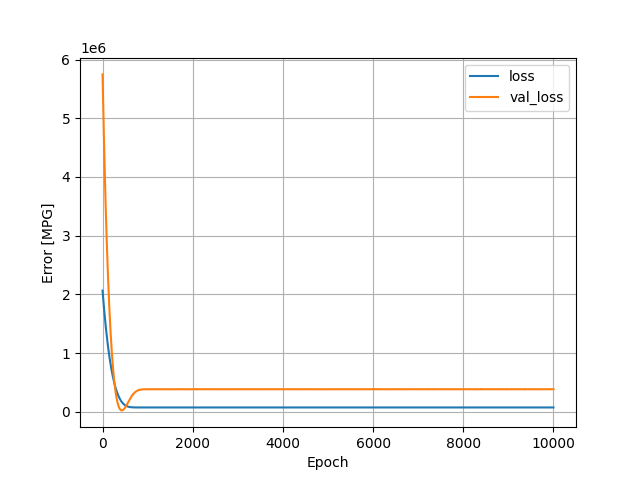

The table this chart was drawn from, first rows:
, loss, val_loss, epoch
0, 2064216, 5746423, 0
1, 2054317, 5707916, 1
2, 2044533, 5669036, 2
3, 2034923, 5630354, 3
4, 2024869, 5592460, 4
5, 2015090, 5554492, 5
6, 2005064, 5518170, 6
7, 1996050, 5480156, 7
8, 1986482, 5442590, 8
9, 1976613, 5406258, 9
10, 1967332, 5369684, 10
11, 1957811, 5333252, 11
12, 1948455, 5296566, 12
13, 1938937, 5260548, 13
14, 1929334, 5225675, 14
15, 1920519, 5189494, 15
16, 1911065, 5154018, 16
17, 1901730, 5118960, 17
18, 1892503, 5083864, 18
19, 1883449, 5048744, 19
20, 1874065, 5014344, 20
21, 1865281, 4979140, 21
22, 1855842, 4945161, 22
23, 1846961, 4910781, 23
24, 1837901, 4876874, 24
25, 1828974, 4842876, 25
26, 1819878, 4809564, 26
27, 1811067, 4775990, 27
28, 1802358, 4741963, 28
29, 1793534, 4708153, 29
30, 1784710, 4674439, 30
31, 1775792, 4641591, 31
32, 1766959, 4609468, 32
33, 1758480, 4576358, 33
34, 1749533, 4544739, 34
35, 1741027, 4512706, 35
36, 1732538, 4480687, 36
37, 1724304, 4447382, 37
38, 1715479, 4415680, 38
39, 1706640, 4384975, 39
40, 1698555, 4353092, 40
41, 1689926, 4322430, 41
42, 1681685, 4291232, 42
43, 1673384, 4259938, 43
44, 1664871, 4229254, 44
45, 1656609, 4199108, 45
46, 1648180, 4169654, 46
47, 1640122, 4139390, 47
48, 1631929, 4109275, 48
49, 1623951, 4078991, 49
50, 1615816, 4048404, 50
51, 1607388, 4019292, 51
52, 1599291, 3990432, 52
53, 1591541, 3960634, 53
54, 1583617, 3930688, 54
55, 1575535, 3901308, 55
56, 1567377, 3873194, 56
57, 1559316, 3845715, 57
58, 1551851, 3816724, 58
59, 1543833, 3788553, 59
... 9,940 more rows
